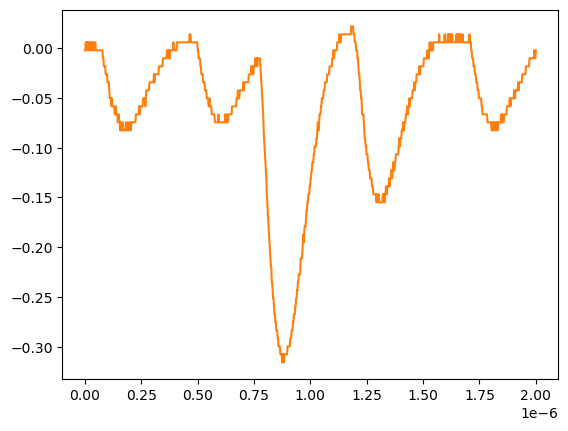

Source data for this figure (header and first rows):
# KEYSIGHT TECHNOLOGIES, MSO-X 3024T, MY58262555, 07.30.2019051434
# time, 1
# 2024-07-24 15:40:31.413423
0.000000000000000000e+00, -2.311559999999999830e-03
2.002002002002001797e-09, -2.311559999999999830e-03
4.004004004004003593e-09, 5.728630000000000180e-03
6.006006006006005804e-09, -2.311559999999999830e-03
8.008008008008007187e-09, 5.728630000000000180e-03
1.001001001001000857e-08, 5.728630000000000180e-03
1.201201201201201161e-08, -2.311559999999999830e-03
1.401401401401401299e-08, 5.728630000000000180e-03
1.601601601601601437e-08, 5.728630000000000180e-03
1.801801801801801741e-08, -2.311559999999999830e-03
2.002002002002001714e-08, 5.728630000000000180e-03
2.202202202202202018e-08, 5.728630000000000180e-03
2.402402402402402322e-08, -2.311559999999999830e-03
2.602602602602602294e-08, 5.728630000000000180e-03
2.802802802802802598e-08, 5.728630000000000180e-03
3.003003003003002571e-08, -2.311559999999999830e-03
3.203203203203202875e-08, -2.311559999999999830e-03
3.403403403403403179e-08, 5.728630000000000180e-03
3.603603603603603482e-08, -2.311559999999999830e-03
3.803803803803803124e-08, -2.311559999999999830e-03
4.004004004004003428e-08, 5.728630000000000180e-03
4.204204204204203732e-08, -2.311559999999999830e-03
4.404404404404404036e-08, -2.311559999999999830e-03
4.604604604604604339e-08, 5.728630000000000180e-03
4.804804804804804643e-08, -2.311559999999999830e-03
5.005005005005004285e-08, -2.311559999999999830e-03
5.205205205205204589e-08, -2.311559999999999830e-03
5.405405405405404893e-08, -2.311559999999999830e-03
5.605605605605605196e-08, -2.311559999999999830e-03
5.805805805805805500e-08, -2.311559999999999830e-03
6.006006006006005142e-08, -2.311559999999999830e-03
6.206206206206205446e-08, -2.311559999999999830e-03
6.406406406406405750e-08, -2.311559999999999830e-03
6.606606606606606053e-08, -2.311559999999999830e-03
6.806806806806806357e-08, -2.311559999999999830e-03
7.007007007007006661e-08, -2.311559999999999830e-03
7.207207207207206965e-08, -2.311559999999999830e-03
7.407407407407407268e-08, -2.311559999999999830e-03
7.607607607607606249e-08, -2.311559999999999830e-03
7.807807807807806552e-08, -2.311559999999999830e-03
8.008008008008006856e-08, -1.035179999999999954e-02
8.208208208208207160e-08, -1.035179999999999954e-02
8.408408408408407464e-08, -1.839199999999999863e-02
8.608608608608607767e-08, -1.839199999999999863e-02
8.808808808808808071e-08, -1.839199999999999863e-02
9.009009009009008375e-08, -1.839199999999999863e-02
9.209209209209208679e-08, -2.643219999999999945e-02
9.409409409409408982e-08, -2.643219999999999945e-02
9.609609609609609286e-08, -2.643219999999999945e-02
9.809809809809808266e-08, -2.643219999999999945e-02
1.001001001001000857e-07, -3.447240000000000026e-02
1.021021021021020887e-07, -3.447240000000000026e-02
1.041041041041040918e-07, -3.447240000000000026e-02
1.061061061061060948e-07, -3.447240000000000026e-02
1.081081081081080979e-07, -4.251259999999999761e-02
1.101101101101101009e-07, -5.055280000000000190e-02
1.121121121121121039e-07, -5.055280000000000190e-02
1.141141141141141070e-07, -5.055280000000000190e-02
... 942 more rows
